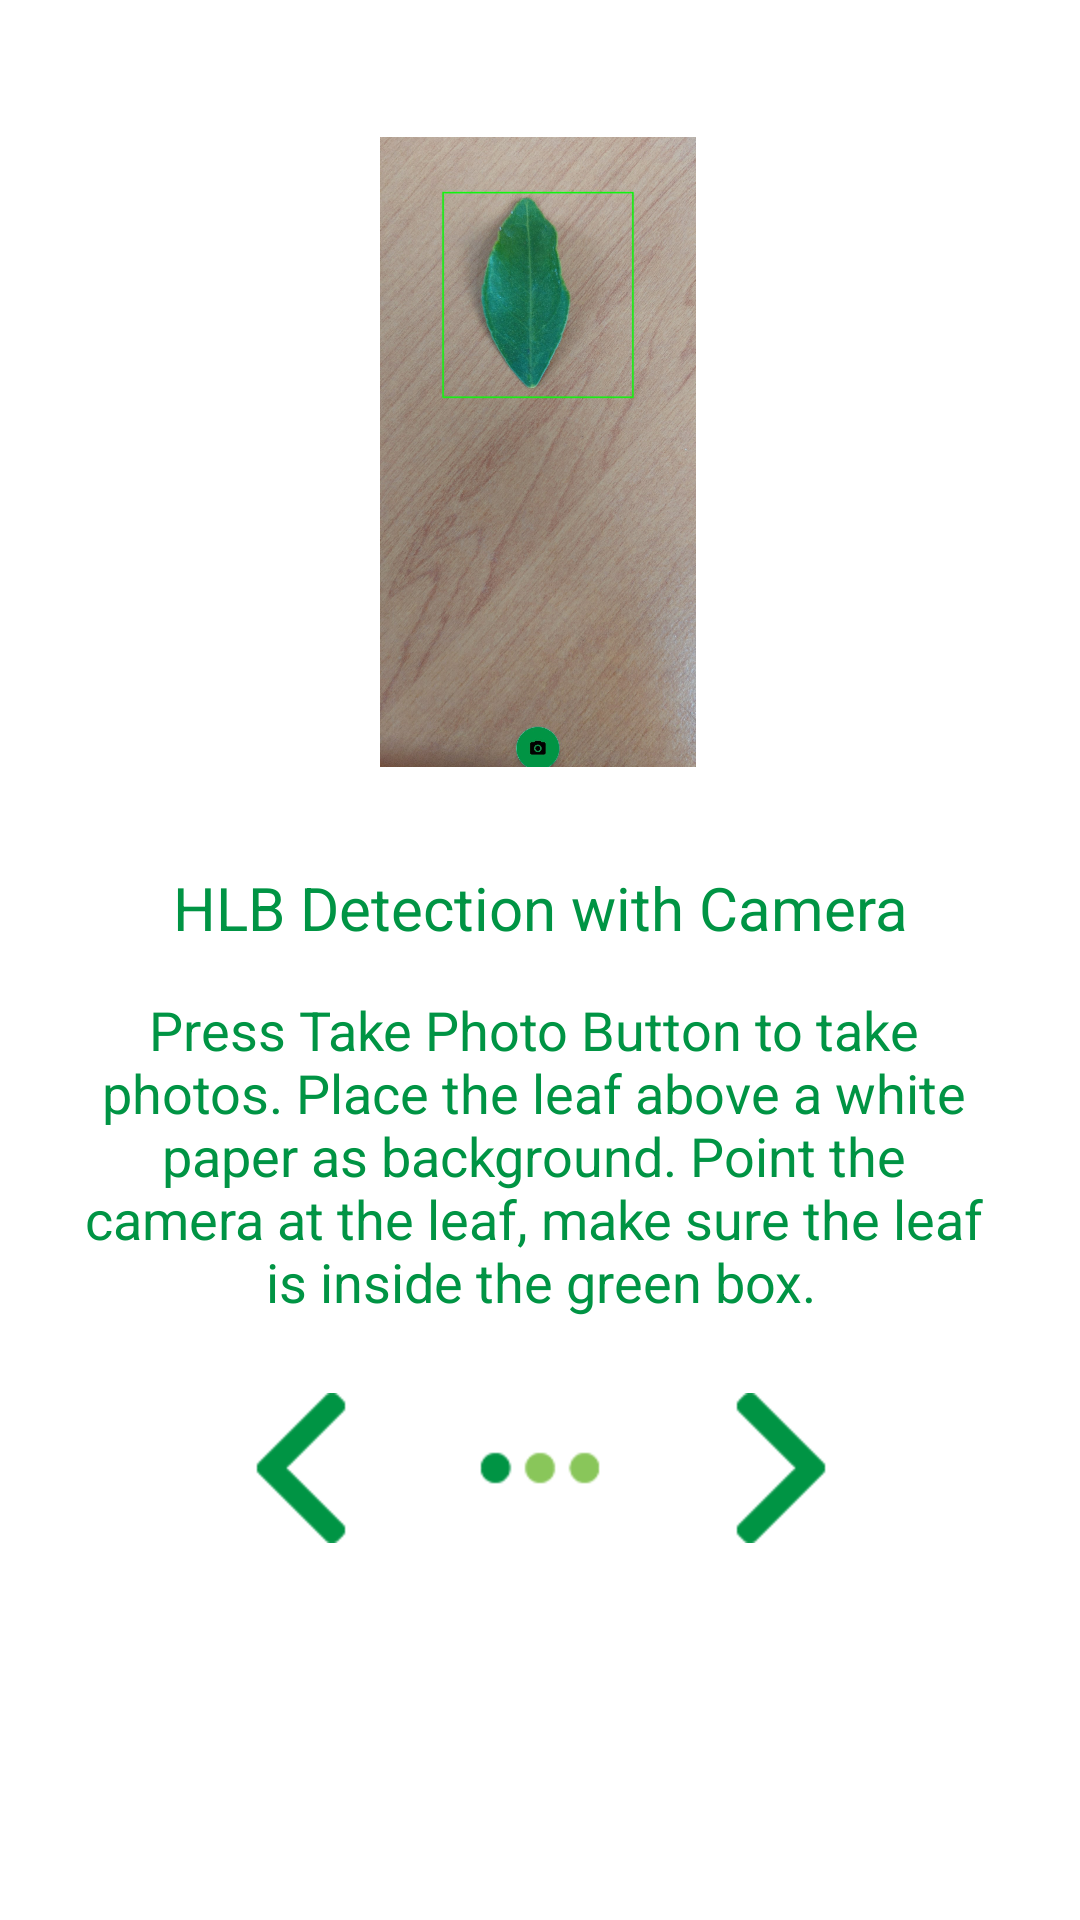

Produce the Android XML layout that renders to this screen, including the resource entries it uses.
<!-- AndroidManifest.xml: application theme AppTheme -->
<!-- res/layout/fragment_help.xml -->
<?xml version="1.0" encoding="utf-8"?>
<ScrollView xmlns:android="http://schemas.android.com/apk/res/android"
    xmlns:tools="http://schemas.android.com/tools"
    android:layout_width="match_parent"
    android:layout_height="match_parent"
    xmlns:app="http://schemas.android.com/apk/res-auto"
    tools:context=".Fragments.HelpFragment">

    <FrameLayout
        android:layout_width="match_parent"
        android:layout_height="match_parent"
        >
        <androidx.constraintlayout.widget.ConstraintLayout
            android:layout_width="match_parent"
            android:layout_height="match_parent"
            >
            <ImageView
                android:id="@+id/guide_cam_iv"
                android:layout_width="118dp"
                android:layout_height="210dp"
                android:src="@drawable/take_photo_example"
                android:contentDescription="guide_camera"
                app:layout_constraintBottom_toBottomOf="parent"
                app:layout_constraintEnd_toEndOf="parent"
                app:layout_constraintHorizontal_bias="0.497"
                app:layout_constraintStart_toStartOf="parent"
                app:layout_constraintTop_toTopOf="parent"
                app:layout_constraintVertical_bias="0.15"
                />
            <TextView
                android:id="@+id/tv_cam_guide_title"
                android:layout_width="match_parent"
                android:layout_height="wrap_content"
                android:textAlignment="center"
                android:textSize="20sp"
                android:text="@string/cam_guide_title"
                android:textColor="#009444"
                android:padding="10dp"
                app:layout_constraintBottom_toBottomOf="parent"
                app:layout_constraintEnd_toEndOf="parent"
                app:layout_constraintHorizontal_bias="0.0"
                app:layout_constraintStart_toStartOf="parent"
                app:layout_constraintTop_toBottomOf="@+id/guide_cam_iv"
                app:layout_constraintVertical_bias="0.11"
                />

            <TextView
                android:id="@+id/tv_cam_guide"
                android:layout_width="match_parent"
                android:layout_height="wrap_content"
                android:textAlignment="center"
                android:textSize="18sp"
                android:text="@string/cam_guide"
                android:textColor="#009444"
                android:padding="5dp"
                app:layout_constraintBottom_toBottomOf="parent"
                app:layout_constraintEnd_toEndOf="parent"
                app:layout_constraintHorizontal_bias="0.0"
                app:layout_constraintStart_toStartOf="parent"
                app:layout_constraintTop_toBottomOf="@+id/tv_cam_guide_title"
                app:layout_constraintVertical_bias="0.0"
                />

            <LinearLayout
                android:layout_width="wrap_content"
                android:layout_height="wrap_content"
                android:orientation="horizontal"
                android:layout_marginTop="20dp"
                app:layout_constraintTop_toBottomOf="@id/tv_cam_guide"
                app:layout_constraintStart_toStartOf="parent"
                app:layout_constraintEnd_toEndOf="parent"
                >
                <com.google.android.material.button.MaterialButton
                    android:id="@+id/leftArrow_gallery"
                    android:layout_width="50dp"
                    android:layout_height="50dp"
                    android:background="@drawable/arrow_left"
                    android:clickable="false"
                    />
                <ImageView
                    android:id="@+id/iv_dot"
                    android:layout_width="50dp"
                    android:layout_height="50dp"
                    android:layout_marginStart="30dp"
                    android:layout_marginEnd="30dp"
                    android:src="@drawable/dot1"
                    />
                <com.google.android.material.button.MaterialButton
                    android:id="@+id/rightArrow1"
                    android:layout_width="50dp"
                    android:layout_height="50dp"
                    android:background="@drawable/arrow_right" app:layout_constraintStart_toStartOf="@id/iv_dot"
                    android:onClick="LoadHelpTwo"
                    />
            </LinearLayout>






        </androidx.constraintlayout.widget.ConstraintLayout>

    </FrameLayout>


</ScrollView>
<!-- resources referenced by this layout -->
<resources>
  <!-- drawable arrow_left: png bitmap (drawable-v24, 648 bytes) -->
  <!-- drawable arrow_right: png bitmap (drawable-v24, 611 bytes) -->
  <!-- drawable dot1: png bitmap (drawable-v24, 708 bytes) -->
  <!-- drawable take_photo_example: jpg bitmap (drawable-v24, 444696 bytes) -->
  <string name="cam_guide">Press Take Photo Button to take \nphotos. Place the leaf above a white \npaper as background. Point the \ncamera at the leaf, make sure the leaf \nis inside the green box.</string>
  <string name="cam_guide_title">HLB Detection with Camera</string>
  <style name="AppTheme" parent="Theme.MaterialComponents.DayNight.NoActionBar">
          
          <item name="colorPrimary">@color/PrimaryGreen</item>
          <item name="colorPrimaryDark">@color/SecondaryPurple</item>
          <item name="colorAccent">@color/ThirdOrange</item>
      </style>
  <color name="PrimaryGreen">#009444</color>
  <color name="SecondaryPurple">#92278F</color>
  <color name="ThirdOrange">#F15A29</color>
</resources>
